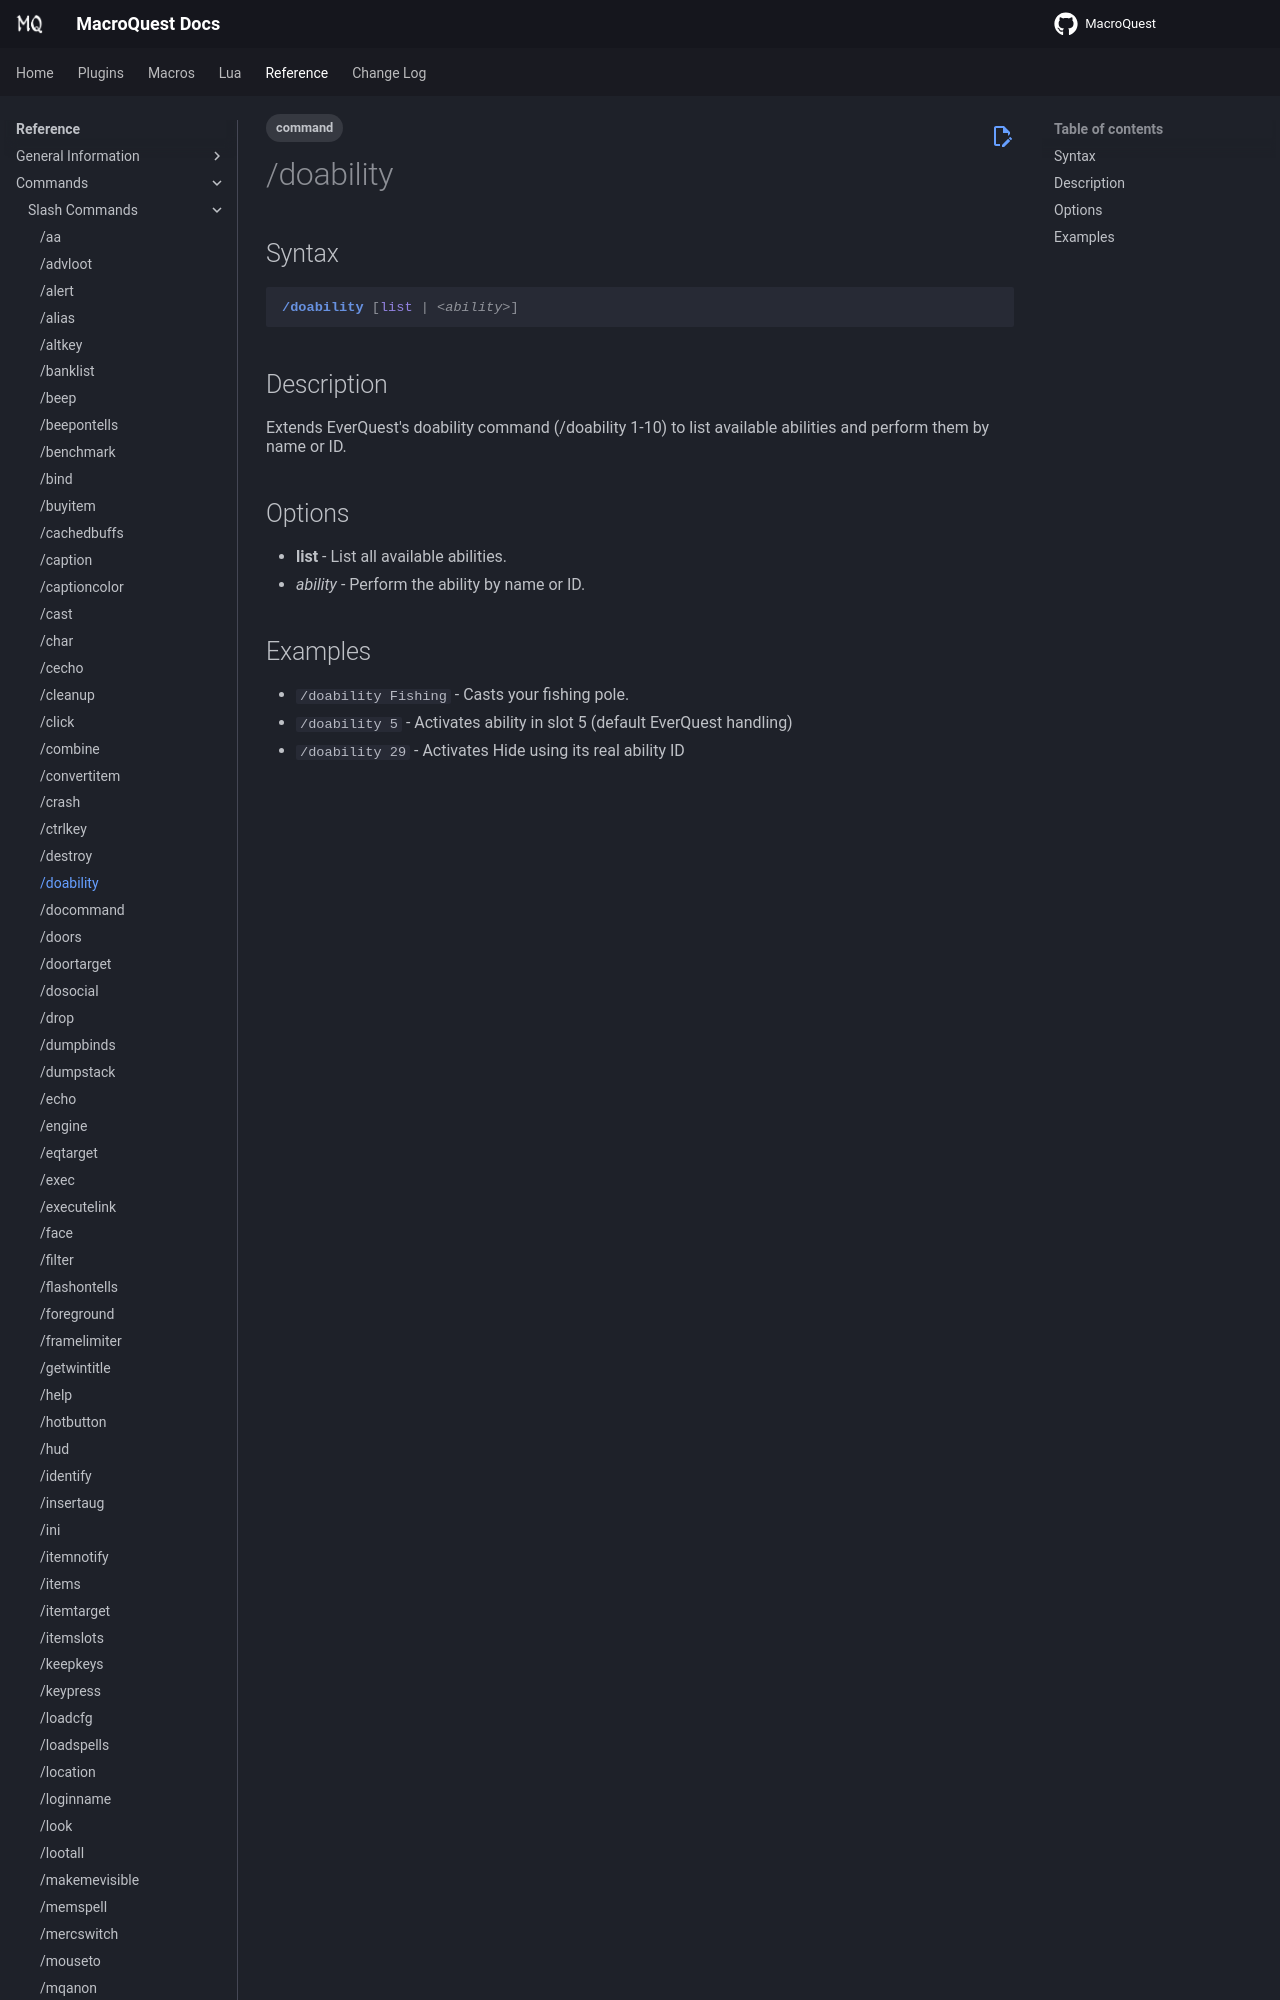

repository: macroquest/docs · page: reference/commands/doability/index.html · generator: jekyll

---
tags:
    - command
---
# /doability

## Syntax
<!--cmd-syntax-start-->
```eqcommand
/doability [list | <ability>]
```
<!--cmd-syntax-end-->

## Description
<!--cmd-desc-start-->
Extends EverQuest's doability command (/doability 1-10) to list available abilities and perform them by name or ID.
<!--cmd-desc-end-->
